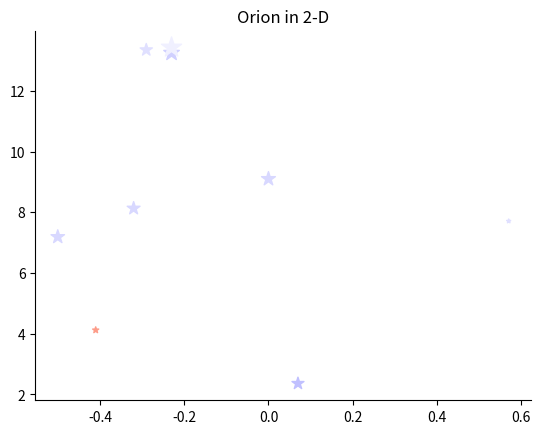

This figure's Python source: (Note: this script raises an exception after producing the figure.)

# coding: utf-8

# ## Project: Visualizing the Orion Constellation
# 
# [redacted]
# 
# As a researcher on the Hayden Planetarium team, you are in charge of visualizing the Orion constellation in 3D using the Matplotlib function `.scatter()`. To learn more about the `.scatter()` you can see the Matplotlib documentation [here](https://matplotlib.org/api/_as_gen/matplotlib.pyplot.scatter.html). 
# 
# You will create a rotate-able visualization of the position of the Orion's stars and get a better sense of their actual positions. To achieve this, you will be mapping real data from outer space that maps the position of the stars in the sky
# 
# The goal of the project is to understand spatial perspective. Once you visualize Orion in both 2D and 3D, you will be able to see the difference in the constellation shape humans see from earth versus the actual position of the stars that make up this constellation. 
# 
# <img src="https://upload.wikimedia.org/wikipedia/commons/9/91/Orion_constellation_with_star_labels.jpg" alt="Orion" style="width: 400px;"/>
# 
# 

# ## 1. Set-Up
# The following set-up is new and specific to the project. It is very similar to the way you have imported Matplotlib in previous lessons.
# 
# + Add `%matplotlib notebook` in the cell below. This is a new statement that you may not have seen before. It will allow you to be able to rotate your visualization in this jupyter notebook.
# 
# + We will be using a subset of Matplotlib: `matplotlib.pyplot`. Import the subset as you have been importing it in previous lessons: `from matplotlib import pyplot as plt`
# 
# 
# + In order to see our 3D visualization, we also need to add this new line after we import Matplotlib:
# `from mpl_toolkits.mplot3d import Axes3D`
# 

# In[1]:

get_ipython().magic('matplotlib notebook')
from matplotlib import pyplot as plt
from mpl_toolkits.mplot3d import Axes3D


# ## 2. Get familiar with real data
# 
# Astronomers describe a star's position in the sky by using a pair of angles: declination and right ascension. Declination is similar to longitude, but it is projected on the celestian fear. Right ascension is known as the "hour angle" because it accounts for time of day and earth's rotaiton. Both angles are relative to the celestial equator. You can learn more about star position [here](https://en.wikipedia.org/wiki/Star_position).
# 
# The `x`, `y`, and `z` lists below are composed of the x, y, z coordinates for each star in the collection of stars that make up the Orion constellation as documented in a paper by Nottingham Trent Univesity on "The Orion constellation as an installation" found [here](https://arxiv.org/ftp/arxiv/papers/1110/1110.3469.pdf).
# 
# Spend some time looking at `x`, `y`, and `z`, does each fall within a range?

# In[2]:

# Orion
x = [-0.41, 0.57, 0.07, 0.00, -0.29, -0.32,-0.50,-0.23, -0.23]
y = [4.12, 7.71, 2.36, 9.10, 13.35, 8.13, 7.19, 13.25,13.43]
z = [2.06, 0.84, 1.56, 2.07, 2.36, 1.72, 0.66, 1.25,1.38]

#Looked up the stars in Orion's visual magnitude (size) and spectral class (color): https://en.wikipedia.org/wiki/List_of_stars_in_Orion
#Orion star size
size = [0.42, 0.18, 1.64, 2.20, 1.69, 1.88, 2.07, 2.75, 4.58 ]
s = [50*n for n in size] #scaling up for more visibility
#Orion star colors
colors = ['#fd9c89', '#e0e0ff', '#c0c0ff', '#d8d8ff', '#e0e0ff', '#d8d8ff', '#d8d8ff', '#d0d0ff', '#f0f0ff']


# ## 3. Create a 2D Visualization
# 
# Before we visualize the stars in 3D, let's get a sense of what they look like in 2D. 
# 
# Create a figure for the 2d plot and save it to a variable name `fig`. (hint: `plt.figure()`)
# 
# Add your subplot `.add_subplot()` as the single subplot, with `1,1,1`.(hint: `add_subplot(1,1,1)`)
# 
# Use the scatter [function](https://matplotlib.org/api/_as_gen/matplotlib.pyplot.scatter.html) to visualize your `x` and `y` coordinates. (hint: `.scatter(x,y)`)
# 
# Render your visualization. (hint: `plt.show()`)
# 
# Does the 2D visualization look like the Orion constellation we see in the night sky? Do you recognize its shape in 2D? There is a curve to the sky, and this is a flat visualization, but we will visualize it in 3D in the next step to get a better sense of the actual star positions. 

# In[3]:

fig = plt.figure()
ax = fig.add_subplot(1, 1, 1)

ax.scatter(x, y, marker ='*', s=s, c=colors, edgecolors=colors)

plt.title("Orion in 2-D")
ax.spines['right'].set_visible(False)
ax.spines['top'].set_visible(False)
ax.xaxis.set_ticks_position('bottom')
ax.yaxis.set_ticks_position('left')
ax.set_axis_bgcolor('#2B2F77')
plt.xlabel('X axis')
plt.ylabel('Y axis')

plt.show()


# This does not look like the Orion I know in the night sky.
# I can looslely recognize some of the 2-D shapes - maybe the diagnol line of starts from approx. (-0.5, 7) to (0.0, 9) is part of Orion's belt.

# ## 4. Create a 3D Visualization
# 
# Create a figure for the 3D plot and save it to a variable name `fig_3d`. (hint: `plt.figure()`)
# 
# 
# Since this will be a 3D projection, we want to make to tell Matplotlib this will be a 3D plot.  
# 
# To add a 3D projection, you must include a the projection argument. It would look like this:
# ```py
# projection="3d"
# ```
# 
# Add your subplot with `.add_subplot()` as the single subplot `1,1,1` and specify your `projection` as `3d`:
# 
# `fig_3d.add_subplot(1,1,1,projection="3d")`)
# 
# Since this visualization will be in 3D, we will need our third dimension. In this case, our `z` coordinate. 
# 
# Create a new variable `constellation3d` and call the scatter [function](https://matplotlib.org/api/_as_gen/matplotlib.pyplot.scatter.html) with your `x`, `y` and `z` coordinates. 
# 
# Include `z` just as you have been including the other two axes. (hint: `.scatter(x,y,z)`)
# 
# Render your visualization. (hint `plt.show()`.)
# 

# In[4]:

fig_3d = plt.figure()
ax = fig_3d.add_subplot(1, 1, 1, projection="3d")

ax.scatter(x, y, z, c=colors, edgecolors=colors, marker = '*', s=s)

plt.title("Orion in 3-D")
ax.set_xlabel('X axis')
ax.set_ylabel('Y axis')
ax.set_zlabel('Z axis')
ax.w_xaxis.set_pane_color((0.16, 0.18, 0.47, 1))
ax.w_yaxis.set_pane_color((0.16, 0.18, 0.47, 1))
ax.w_zaxis.set_pane_color((0.16, 0.18, 0.47, 1))                              

plt.show()


# ## 5. Rotate and explore
# 
# Use your mouse to click and drag the 3D visualization in the previous step. This will rotate the scatter plot. As you rotate, can you see Orion from different angles? 
# 
# Note: The on and off button that appears above the 3D scatter plot allows you to toggle rotation of your 3D visualization in your notebook.
# 
# Take your time, rotate around! Remember, this will never look exactly like the Orion we see from Earth. The visualization does not curve as the night sky does.
# There is beauty in the new understanding of Earthly perspective! We see the shape of the warrior Orion because of Earth's location in the universe and the location of the stars in that constellation.
# 
# Feel free to map more stars by looking up other celestial x, y, z coordinates [here](http://www.stellar-database.com/).
# 

# In[ ]:



